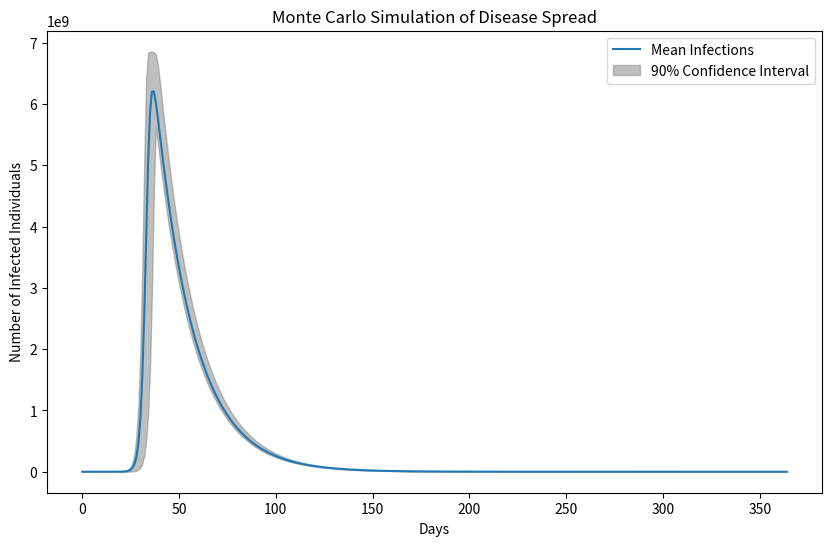
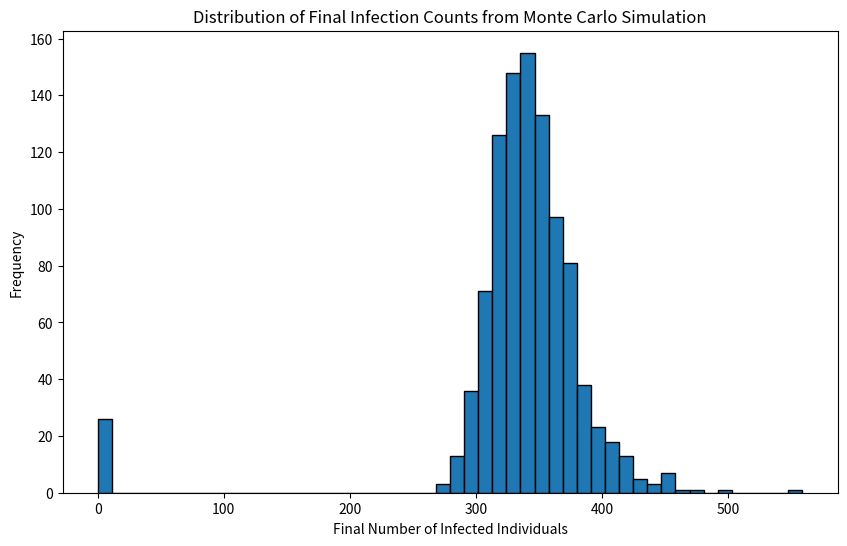

Generate these figures, in order, with matplotlib:
import numpy as np
import matplotlib.pyplot as plt

def simulate_disease_spread(population_size, initial_infected, transmission_rate, recovery_rate, days, iterations):
    """
    Simulate the spread of a disease within a population using Monte Carlo simulation.
    
    Parameters:
    population_size : int : total population size
    initial_infected : int : initial number of infected individuals
    transmission_rate : float : probability of disease transmission per contact
    recovery_rate : float : probability of recovery per day
    days : int : number of days to simulate
    iterations : int : number of Monte Carlo simulations
    
    Returns:
    infection_counts : ndarray : simulated number of infected individuals over time
    """
    infection_counts = np.zeros((days, iterations))
    
    for i in range(iterations):
        infected = initial_infected
        recovered = 0
        susceptible = population_size - infected
        
        daily_infections = []
        
        for day in range(days):
            new_infections = np.random.binomial(susceptible, transmission_rate * infected / population_size)
            new_recoveries = np.random.binomial(infected, recovery_rate)
            
            infected += new_infections - new_recoveries
            susceptible -= new_infections
            recovered += new_recoveries
            
            daily_infections.append(infected)
        
        infection_counts[:, i] = daily_infections
    
    return infection_counts

def plot_disease_spread(infection_counts):
    """
    Plot the number of infected individuals over time.
    
    Parameters:
    infection_counts : ndarray : simulated number of infected individuals over time
    """
    mean_infections = np.mean(infection_counts, axis=1)
    lower_confidence = np.percentile(infection_counts, 5, axis=1)
    upper_confidence = np.percentile(infection_counts, 95, axis=1)
    
    plt.figure(figsize=(10, 6))
    plt.plot(mean_infections, label='Mean Infections')
    plt.fill_between(range(len(mean_infections)), lower_confidence, upper_confidence, color='gray', alpha=0.5, label='90% Confidence Interval')
    plt.xlabel('Days')
    plt.ylabel('Number of Infected Individuals')
    plt.title('Monte Carlo Simulation of Disease Spread')
    plt.legend()
    plt.show()

def plot_final_infection_distribution(infection_counts):
    """
    Plot the distribution of final infection counts.
    
    Parameters:
    infection_counts : ndarray : simulated number of infected individuals over time
    """
    final_infections = infection_counts[-1]
    
    plt.figure(figsize=(10, 6))
    plt.hist(final_infections, bins=50, edgecolor='black')
    plt.xlabel('Final Number of Infected Individuals')
    plt.ylabel('Frequency')
    plt.title('Distribution of Final Infection Counts from Monte Carlo Simulation')
    plt.show()

# Parameters
population_size = 8000000000  # Total population size
initial_infected = 1  # Initial number of infected individuals
transmission_rate = 1  # Probability of disease transmission per contact
recovery_rate = 0.05  # Probability of recovery per day
days = 365  # Number of days to simulate
iterations = 1000  # Number of Monte Carlo simulations

# Run the Monte Carlo simulation
infection_counts = simulate_disease_spread(population_size, initial_infected, transmission_rate, recovery_rate, days, iterations)

# Plot the simulation results
plot_disease_spread(infection_counts)

# Plot the distribution of final infection counts
plot_final_infection_distribution(infection_counts)
